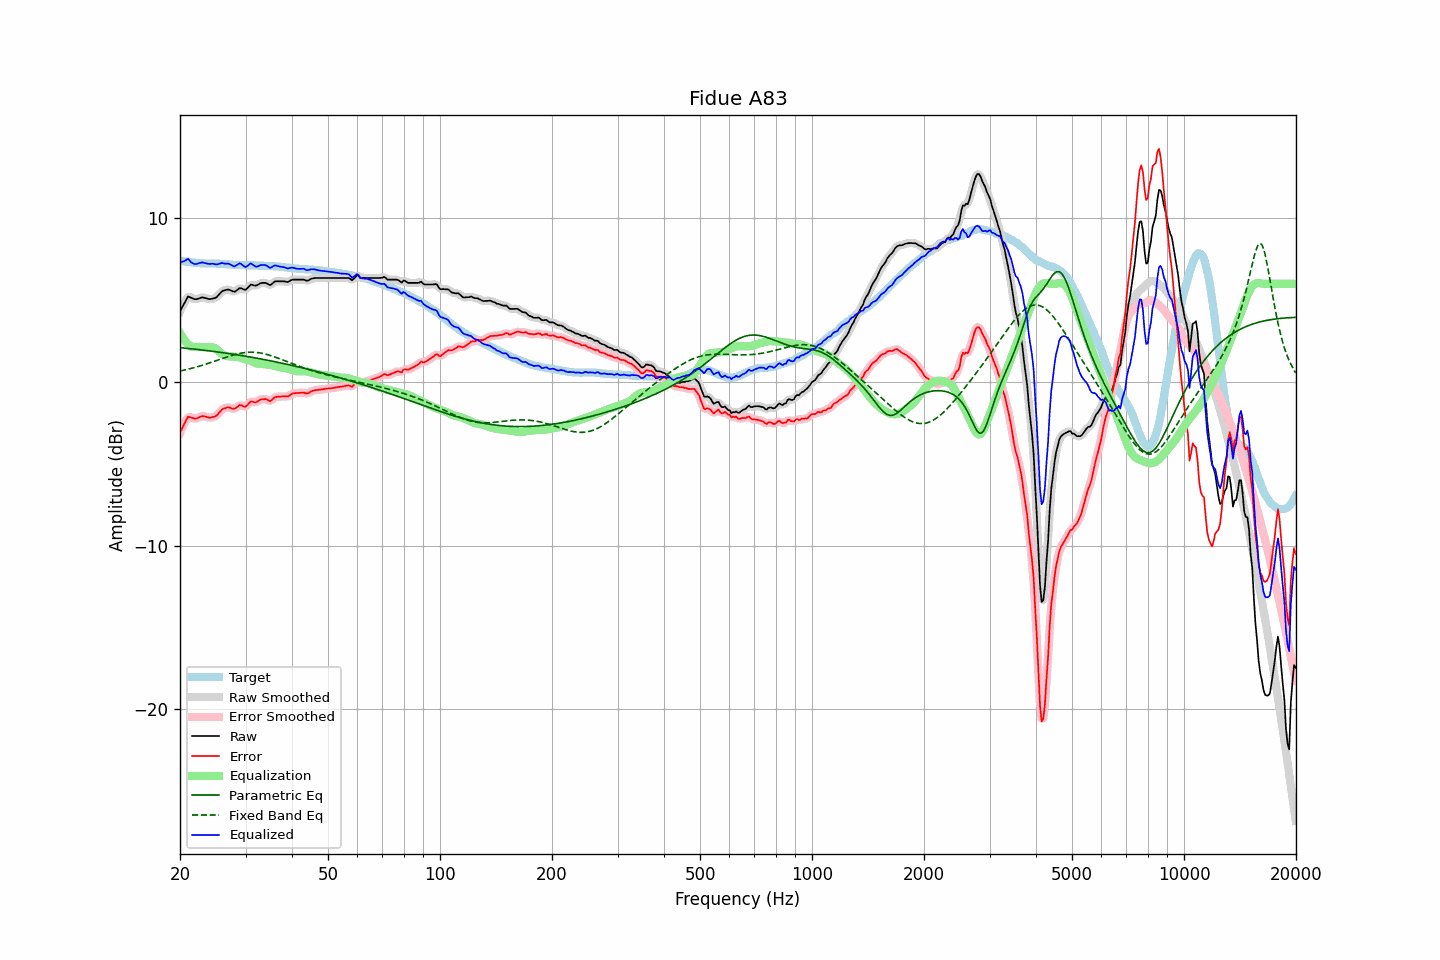

The file beside this chart, header and first rows:
frequency, raw, error, smoothed, error_smoothed, equalization, parametric_eq, fixed_band_eq, equalized_raw, equalized_smoothed, target
20.00, 4.33, -3.08, 4.30, -3.11, 3.00, 2.10, 0.67, 7.33, 7.30, 7.41
20.20, 4.51, -2.89, 4.53, -2.87, 2.82, 2.09, 0.70, 7.33, 7.35, 7.40
20.40, 4.70, -2.68, 4.73, -2.66, 2.67, 2.08, 0.72, 7.37, 7.40, 7.38
20.61, 4.88, -2.50, 4.90, -2.47, 2.53, 2.08, 0.74, 7.41, 7.43, 7.37
20.81, 5.06, -2.29, 5.07, -2.29, 2.41, 2.07, 0.76, 7.47, 7.48, 7.35
21.02, 5.23, -2.11, 5.17, -2.17, 2.31, 2.05, 0.79, 7.54, 7.48, 7.34
21.23, 5.19, -2.14, 5.20, -2.13, 2.23, 2.04, 0.81, 7.42, 7.43, 7.33
21.44, 5.15, -2.17, 5.17, -2.15, 2.17, 2.03, 0.84, 7.31, 7.33, 7.32
21.66, 5.11, -2.19, 5.10, -2.20, 2.15, 2.02, 0.86, 7.26, 7.25, 7.30
21.87, 5.07, -2.23, 5.08, -2.22, 2.15, 2.01, 0.89, 7.22, 7.22, 7.30
22.09, 5.06, -2.23, 5.07, -2.22, 2.15, 2.00, 0.91, 7.21, 7.22, 7.29
22.31, 5.09, -2.19, 5.08, -2.19, 2.15, 1.99, 0.94, 7.24, 7.24, 7.28
22.54, 5.12, -2.15, 5.12, -2.15, 2.15, 1.98, 0.97, 7.27, 7.27, 7.27
22.76, 5.15, -2.11, 5.15, -2.11, 2.15, 1.97, 1.00, 7.29, 7.30, 7.26
22.99, 5.18, -2.08, 5.16, -2.09, 2.14, 1.96, 1.03, 7.32, 7.30, 7.26
23.22, 5.15, -2.10, 5.16, -2.09, 2.13, 1.95, 1.06, 7.28, 7.29, 7.25
23.45, 5.13, -2.12, 5.13, -2.12, 2.13, 1.93, 1.09, 7.26, 7.26, 7.24
23.69, 5.10, -2.14, 5.09, -2.15, 2.14, 1.92, 1.12, 7.24, 7.23, 7.24
23.92, 5.07, -2.17, 5.08, -2.16, 2.15, 1.91, 1.16, 7.22, 7.23, 7.24
24.16, 5.07, -2.17, 5.08, -2.16, 2.15, 1.90, 1.19, 7.22, 7.23, 7.24
24.40, 5.10, -2.14, 5.09, -2.15, 2.14, 1.88, 1.22, 7.24, 7.22, 7.24
24.65, 5.12, -2.12, 5.11, -2.13, 2.10, 1.87, 1.26, 7.22, 7.21, 7.24
24.89, 5.14, -2.10, 5.15, -2.09, 2.05, 1.86, 1.29, 7.19, 7.20, 7.24
25.14, 5.21, -2.03, 5.22, -2.02, 1.98, 1.84, 1.33, 7.19, 7.20, 7.24
25.39, 5.32, -1.92, 5.32, -1.92, 1.90, 1.83, 1.36, 7.22, 7.22, 7.24
25.65, 5.43, -1.80, 5.43, -1.80, 1.81, 1.82, 1.39, 7.24, 7.25, 7.23
25.91, 5.54, -1.69, 5.52, -1.70, 1.74, 1.80, 1.43, 7.27, 7.26, 7.23
26.16, 5.59, -1.62, 5.58, -1.63, 1.67, 1.79, 1.46, 7.26, 7.25, 7.21
26.43, 5.61, -1.60, 5.62, -1.59, 1.62, 1.78, 1.50, 7.23, 7.25, 7.21
26.69, 5.64, -1.56, 5.64, -1.56, 1.59, 1.76, 1.53, 7.23, 7.24, 7.20
26.96, 5.66, -1.53, 5.64, -1.55, 1.58, 1.75, 1.56, 7.24, 7.22, 7.19
27.23, 5.63, -1.56, 5.62, -1.56, 1.57, 1.73, 1.59, 7.20, 7.20, 7.19
27.50, 5.58, -1.60, 5.58, -1.60, 1.57, 1.72, 1.62, 7.15, 7.14, 7.18
27.77, 5.54, -1.63, 5.54, -1.62, 1.56, 1.70, 1.65, 7.09, 7.10, 7.17
28.05, 5.52, -1.64, 5.54, -1.62, 1.55, 1.69, 1.68, 7.07, 7.09, 7.15
28.33, 5.59, -1.56, 5.59, -1.56, 1.54, 1.67, 1.70, 7.13, 7.13, 7.15
28.62, 5.66, -1.49, 5.66, -1.49, 1.53, 1.66, 1.73, 7.19, 7.19, 7.15
28.90, 5.74, -1.40, 5.71, -1.43, 1.52, 1.64, 1.75, 7.26, 7.23, 7.14
29.19, 5.73, -1.42, 5.72, -1.43, 1.49, 1.63, 1.77, 7.22, 7.21, 7.15
29.48, 5.69, -1.46, 5.69, -1.46, 1.45, 1.61, 1.78, 7.14, 7.14, 7.15
29.78, 5.65, -1.50, 5.66, -1.49, 1.41, 1.59, 1.80, 7.06, 7.07, 7.15
30.08, 5.65, -1.49, 5.67, -1.47, 1.38, 1.58, 1.81, 7.03, 7.05, 7.14
30.38, 5.75, -1.39, 5.75, -1.39, 1.35, 1.56, 1.82, 7.10, 7.11, 7.14
30.68, 5.85, -1.29, 5.85, -1.29, 1.33, 1.54, 1.82, 7.18, 7.18, 7.14
30.99, 5.96, -1.18, 5.92, -1.22, 1.30, 1.53, 1.83, 7.26, 7.22, 7.14
31.30, 5.94, -1.20, 5.94, -1.20, 1.26, 1.51, 1.83, 7.20, 7.19, 7.14
31.61, 5.91, -1.22, 5.92, -1.21, 1.21, 1.49, 1.82, 7.12, 7.13, 7.13
31.93, 5.89, -1.24, 5.90, -1.22, 1.17, 1.47, 1.81, 7.06, 7.07, 7.13
32.24, 5.92, -1.20, 5.93, -1.19, 1.14, 1.46, 1.81, 7.06, 7.06, 7.12
32.57, 5.98, -1.14, 5.98, -1.14, 1.12, 1.44, 1.79, 7.09, 7.09, 7.12
32.89, 6.04, -1.07, 6.03, -1.09, 1.11, 1.42, 1.78, 7.14, 7.13, 7.11
33.22, 6.06, -1.05, 6.06, -1.05, 1.10, 1.40, 1.76, 7.16, 7.16, 7.11
33.55, 6.06, -1.05, 6.07, -1.04, 1.10, 1.38, 1.74, 7.15, 7.16, 7.11
33.89, 6.06, -1.04, 6.05, -1.04, 1.09, 1.36, 1.71, 7.15, 7.14, 7.09
34.23, 6.03, -1.06, 6.01, -1.08, 1.08, 1.34, 1.69, 7.11, 7.09, 7.09
34.57, 5.97, -1.12, 5.97, -1.12, 1.07, 1.32, 1.66, 7.04, 7.03, 7.09
34.92, 5.92, -1.17, 5.95, -1.13, 1.05, 1.30, 1.63, 6.97, 7.01, 7.09
35.27, 5.98, -1.10, 5.99, -1.09, 1.04, 1.28, 1.60, 7.02, 7.03, 7.08
35.62, 6.07, -1.01, 6.06, -1.02, 1.01, 1.26, 1.57, 7.08, 7.07, 7.08
35.97, 6.15, -0.92, 6.13, -0.94, 0.98, 1.24, 1.53, 7.13, 7.11, 7.06
... 635 more rows
